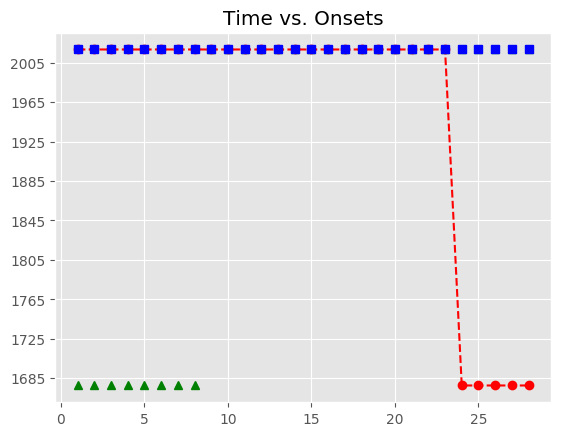

The data file committed next to this chart (first rows):
, Asynchrony, Tap Onset, Test, True Onset, User ID, IOI, Max, Min, Sanitized Tap Onset, Sanitized Asynchrony, Sanitized Mean Asynchrony, Sanitized Std Dev Asynchrony, Mean Asynchrony, Std Dev Asynchrony, Missed Taps, Phase Correction Response
1, 5994, 2018-05-07 12:57:16.387868000, P6A1a2, 2018-05-07 12:57:10.394274000, 379, 0 days 00:00:00.673379000, 2018-05-07 12:57:10.730963500, 2018-05-07 12:57:10.057585000, , , -41.08, 65.03, 5030, 846.2, 8, 
2, 6038, 2018-05-07 12:57:17.105741000, P6A1a2, 2018-05-07 12:57:11.067653000, 379, 0 days 00:00:00.650159000, 2018-05-07 12:57:11.392732500, 2018-05-07 12:57:10.730963500, , , -41.08, 65.03, 5030, 846.2, 8, 
3, 5924, 2018-05-07 12:57:17.641643000, P6A1a2, 2018-05-07 12:57:11.717812000, 379, 0 days 00:00:00.673378000, 2018-05-07 12:57:12.054501000, 2018-05-07 12:57:11.392732500, , , -41.08, 65.03, 5030, 846.2, 8, 
4, 5896, 2018-05-07 12:57:18.287682000, P6A1a2, 2018-05-07 12:57:12.391190000, 379, 0 days 00:00:00.673379000, 2018-05-07 12:57:12.727879500, 2018-05-07 12:57:12.054501000, , , -41.08, 65.03, 5030, 846.2, 8, 
5, 5968, 2018-05-07 12:57:19.032888000, P6A1a2, 2018-05-07 12:57:13.064569000, 379, 0 days 00:00:00.673379000, 2018-05-07 12:57:13.401258500, 2018-05-07 12:57:12.727879500, , , -41.08, 65.03, 5030, 846.2, 8, 
6, 5941, 2018-05-07 12:57:19.678798000, P6A1a2, 2018-05-07 12:57:13.737948000, 379, 0 days 00:00:00.650159000, 2018-05-07 12:57:14.063027500, 2018-05-07 12:57:13.401258500, , , -41.08, 65.03, 5030, 846.2, 8, 
7, 5999, 2018-05-07 12:57:20.387381000, P6A1a2, 2018-05-07 12:57:14.388107000, 379, 0 days 00:00:00.673378000, 2018-05-07 12:57:14.724796000, 2018-05-07 12:57:14.063027500, , , -41.08, 65.03, 5030, 846.2, 8, 
8, 5908, 2018-05-07 12:57:20.969560000, P6A1a2, 2018-05-07 12:57:15.061485000, 379, 0 days 00:00:00.673379000, 2018-05-07 12:57:15.398174500, 2018-05-07 12:57:14.724796000, , , -41.08, 65.03, 5030, 846.2, 8, 
9, 5909, 2018-05-07 12:57:21.643846000, P6A1a2, 2018-05-07 12:57:15.734864000, 379, 0 days 00:00:00.650159000, 2018-05-07 12:57:16.059943500, 2018-05-07 12:57:15.398174500, 2018-05-07 12:57:15.917185000, 182.3, -41.08, 65.03, 5030, 846.2, 8, -179.5
10, 5373, 2018-05-07 12:57:21.757647000, P6A1a2, 2018-05-07 12:57:16.385023000, 379, 0 days 00:00:00.673378000, 2018-05-07 12:57:16.721712000, 2018-05-07 12:57:16.059943500, 2018-05-07 12:57:16.387868000, 2.845, -41.08, 65.03, 5030, 846.2, 8, 44.5
11, 5287, 2018-05-07 12:57:22.345422000, P6A1a2, 2018-05-07 12:57:17.058401000, 379, 0 days 00:00:00.673379000, 2018-05-07 12:57:17.395090500, 2018-05-07 12:57:16.721712000, 2018-05-07 12:57:17.105741000, 47.34, -41.08, 65.03, 5030, 846.2, 8, -137.5
12, 4684, 2018-05-07 12:57:22.415670000, P6A1a2, 2018-05-07 12:57:17.731780000, 379, 0 days 00:00:00.673379000, 2018-05-07 12:57:18.068469500, 2018-05-07 12:57:17.395090500, 2018-05-07 12:57:17.641643000, -90.14, -41.08, 65.03, 5030, 846.2, 8, -27.34
13, 4607, 2018-05-07 12:57:23.011974000, P6A1a2, 2018-05-07 12:57:18.405159000, 379, 0 days 00:00:00.650158000, 2018-05-07 12:57:18.730238000, 2018-05-07 12:57:18.068469500, 2018-05-07 12:57:18.287682000, -117.5, -41.08, 65.03, 5030, 846.2, 8, 95.05
14, 4587, 2018-05-07 12:57:23.642063000, P6A1a2, 2018-05-07 12:57:19.055317000, 379, 0 days 00:00:00.673379000, 2018-05-07 12:57:19.392006500, 2018-05-07 12:57:18.730238000, 2018-05-07 12:57:19.032888000, -22.43, -41.08, 65.03, 5030, 846.2, 8, -27.47
15, 4585, 2018-05-07 12:57:24.313924000, P6A1a2, 2018-05-07 12:57:19.728696000, 379, 0 days 00:00:00.673379000, 2018-05-07 12:57:20.065385500, 2018-05-07 12:57:19.392006500, 2018-05-07 12:57:19.678798000, -49.9, -41.08, 65.03, 5030, 846.2, 8, 35.2
16, 4574, 2018-05-07 12:57:24.976189000, P6A1a2, 2018-05-07 12:57:20.402075000, 379, 0 days 00:00:00.650159000, 2018-05-07 12:57:20.727154500, 2018-05-07 12:57:20.065385500, 2018-05-07 12:57:20.387381000, -14.69, -41.08, 65.03, 5030, 846.2, 8, -67.98
17, 4626, 2018-05-07 12:57:25.677813000, P6A1a2, 2018-05-07 12:57:21.052234000, 379, 0 days 00:00:00.673378000, 2018-05-07 12:57:21.388923000, 2018-05-07 12:57:20.727154500, 2018-05-07 12:57:20.969560000, -82.67, -41.08, 65.03, 5030, 846.2, 8, 0.908
18, 4033, 2018-05-07 12:57:25.758487000, P6A1a2, 2018-05-07 12:57:21.725612000, 379, 0 days 00:00:00.673379000, 2018-05-07 12:57:22.062301500, 2018-05-07 12:57:21.388923000, 2018-05-07 12:57:21.643846000, -81.77, -41.08, 65.03, 5030, 846.2, 8, 28.2
19, 3952, 2018-05-07 12:57:26.351484000, P6A1a2, 2018-05-07 12:57:22.398991000, 379, 0 days 00:00:00.673379000, 2018-05-07 12:57:22.735680500, 2018-05-07 12:57:22.062301500, 2018-05-07 12:57:22.345422000, -53.57, -41.08, 65.03, 5030, 846.2, 8, -6.827
20, 3969, 2018-05-07 12:57:27.041151000, P6A1a2, 2018-05-07 12:57:23.072370000, 379, 0 days 00:00:00.650158000, 2018-05-07 12:57:23.397449000, 2018-05-07 12:57:22.735680500, 2018-05-07 12:57:23.011974000, -60.4, -41.08, 65.03, 5030, 846.2, 8, -20.07
21, 3941, 2018-05-07 12:57:27.663361000, P6A1a2, 2018-05-07 12:57:23.722528000, 379, 0 days 00:00:00.673379000, 2018-05-07 12:57:24.059217500, 2018-05-07 12:57:23.397449000, 2018-05-07 12:57:23.642063000, -80.47, -41.08, 65.03, 5030, 846.2, 8, -1.518
22, 3952, 2018-05-07 12:57:28.348404000, P6A1a2, 2018-05-07 12:57:24.395907000, 379, 0 days 00:00:00.673379000, 2018-05-07 12:57:24.732596500, 2018-05-07 12:57:24.059217500, 2018-05-07 12:57:24.313924000, -81.98, -41.08, 65.03, 5030, 846.2, 8, -11.11
23, 3939, 2018-05-07 12:57:29.008171000, P6A1a2, 2018-05-07 12:57:25.069286000, 379, 0 days 00:00:00.650158000, 2018-05-07 12:57:25.394365000, 2018-05-07 12:57:24.732596500, 2018-05-07 12:57:24.976189000, -93.1, -41.08, 65.03, 5030, 846.2, 8, 51.47
24, , , P6A1a2, 2018-05-07 12:57:25.719444000, 379, 0 days 00:00:00.673379000, 2018-05-07 12:57:26.056133500, 2018-05-07 12:57:25.394365000, 2018-05-07 12:57:25.677813000, -41.63, -41.08, 65.03, 5030, 846.2, 8, 0.292
25, , , P6A1a2, 2018-05-07 12:57:26.392823000, 379, 0 days 00:00:00.673379000, 2018-05-07 12:57:26.729512500, 2018-05-07 12:57:26.056133500, 2018-05-07 12:57:26.351484000, -41.34, -41.08, 65.03, 5030, 846.2, 8, 16.29
26, , , P6A1a2, 2018-05-07 12:57:27.066202000, 379, 0 days 00:00:00.673378000, 2018-05-07 12:57:27.402891000, 2018-05-07 12:57:26.729512500, 2018-05-07 12:57:27.041151000, -25.05, -41.08, 65.03, 5030, 846.2, 8, -51.17
27, , , P6A1a2, 2018-05-07 12:57:27.739580000, 379, 0 days 00:00:00.650159000, 2018-05-07 12:57:28.064659500, 2018-05-07 12:57:27.402891000, 2018-05-07 12:57:27.663361000, -76.22, -41.08, 65.03, 5030, 846.2, 8, 34.88
28, , , P6A1a2, 2018-05-07 12:57:28.389739000, 379, 0 days 00:00:00.673379000, 2018-05-07 12:57:28.726428500, 2018-05-07 12:57:28.064659500, 2018-05-07 12:57:28.348404000, -41.34, -41.08, 65.03, 5030, 846.2, 8, 
